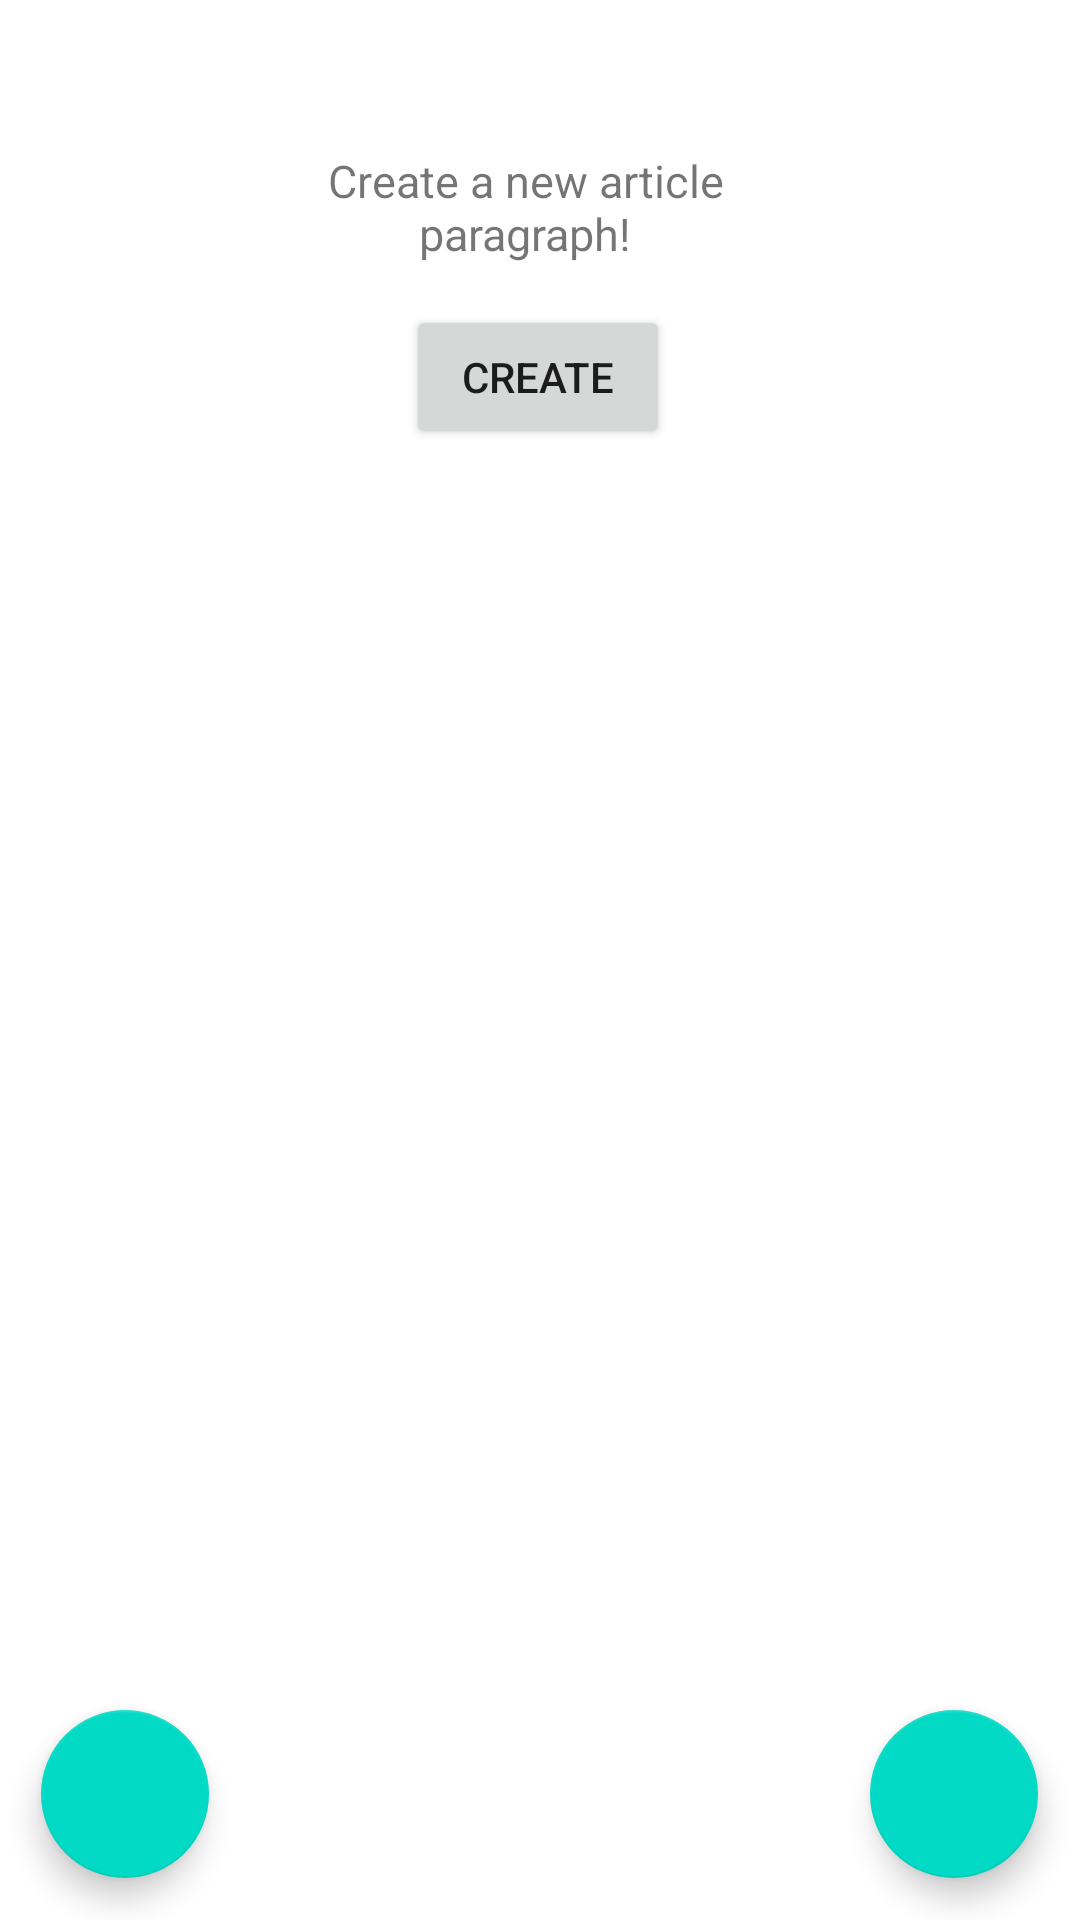

The Android layout XML behind this screen, and the referenced resources:
<!-- AndroidManifest.xml: application theme Theme.BriefingAboutItApp -->
<!-- res/layout/fragment_second.xml -->
<?xml version="1.0" encoding="utf-8"?>
<androidx.constraintlayout.widget.ConstraintLayout xmlns:android="http://schemas.android.com/apk/res/android"
    xmlns:app="http://schemas.android.com/apk/res-auto"
    xmlns:tools="http://schemas.android.com/tools"
    android:layout_width="match_parent"
    android:layout_height="match_parent"
    tools:context=".SecondFragment">

    <TextView
        android:id="@+id/paragraph_creation_instruction_label"
        android:layout_width="185dp"
        android:layout_height="47dp"
        android:layout_marginEnd="36dp"
        android:gravity="center"
        android:text="@string/create_article_button_instruction"
        android:textSize="15sp"
        app:layout_constraintBottom_toBottomOf="parent"
        app:layout_constraintEnd_toEndOf="parent"
        app:layout_constraintHorizontal_bias="0.594"
        app:layout_constraintStart_toStartOf="parent"
        app:layout_constraintTop_toTopOf="parent"
        app:layout_constraintVertical_bias="0.077" />

    <Button
        android:id="@+id/create_paragraph_button"
        android:layout_width="wrap_content"
        android:layout_height="wrap_content"
        android:text="@string/create_string"
        app:layout_constraintBottom_toBottomOf="parent"
        app:layout_constraintEnd_toEndOf="parent"
        app:layout_constraintHorizontal_bias="0.498"
        app:layout_constraintStart_toStartOf="parent"
        app:layout_constraintTop_toTopOf="parent"
        app:layout_constraintVertical_bias="0.172" />


    <androidx.recyclerview.widget.RecyclerView
        android:id="@+id/paragraph_recyclerview"
        android:layout_width="417dp"
        android:layout_height="427dp"
        android:layout_marginStart="1dp"
        android:layout_marginEnd="1dp"
        android:visibility="visible"
        app:layout_constraintBottom_toBottomOf="parent"
        app:layout_constraintEnd_toEndOf="parent"
        app:layout_constraintStart_toStartOf="parent"
        app:layout_constraintTop_toTopOf="parent"
        app:layout_constraintVertical_bias="0.644" />



    <com.google.android.material.floatingactionbutton.FloatingActionButton
        android:id="@+id/goToPicturesPick"
        android:layout_width="wrap_content"
        android:layout_height="wrap_content"
        android:layout_gravity="bottom|end"
        android:contentDescription="@string/goToPicturesPick"
        app:layout_constraintBottom_toBottomOf="parent"
        app:layout_constraintEnd_toEndOf="parent"
        app:layout_constraintHorizontal_bias="0.954"
        app:layout_constraintStart_toStartOf="parent"
        app:layout_constraintTop_toTopOf="parent"
        app:layout_constraintVertical_bias="0.976"
        app:srcCompat="@drawable/next_fragment" />

    <com.google.android.material.floatingactionbutton.FloatingActionButton
        android:id="@+id/returnToTitleEdit"
        android:layout_width="wrap_content"
        android:layout_height="wrap_content"
        android:layout_gravity="bottom|start"
        android:contentDescription="@string/returnToTitleEdit"
        app:layout_constraintBottom_toBottomOf="parent"
        app:layout_constraintEnd_toEndOf="parent"
        app:layout_constraintHorizontal_bias="0.045"
        app:layout_constraintStart_toStartOf="parent"
        app:layout_constraintTop_toTopOf="parent"
        app:layout_constraintVertical_bias="0.976"
        app:srcCompat="@drawable/go_back"/>
</androidx.constraintlayout.widget.ConstraintLayout>
<!-- resources referenced by this layout -->
<resources>
  <string name="create_article_button_instruction">Create a new article paragraph!</string>
  <string name="create_string">Create</string>
  <string name="goToPicturesPick">Picture picker next</string>
  <string name="returnToTitleEdit">Return to title edit</string>
  <style name="Theme.BriefingAboutItApp" parent="Theme.MaterialComponents.DayNight.DarkActionBar">
          
          <item name="colorPrimary">@color/purple_500</item>
          <item name="colorPrimaryVariant">@color/purple_700</item>
          <item name="colorOnPrimary">@color/white</item>
          
          <item name="colorSecondary">@color/teal_200</item>
          <item name="colorSecondaryVariant">@color/teal_700</item>
          <item name="colorOnSecondary">@color/black</item>
          
          <item name="android:statusBarColor">?attr/colorPrimaryVariant</item>
          
      </style>
  <!-- not gathered from this repository: default colours our renderer supplied (Android Studio template values) -->
  <color name="purple_500">#FF6200EE</color>
  <color name="purple_700">#FF3700B3</color>
  <color name="teal_200">#FF03DAC5</color>
  <color name="teal_700">#FF018786</color>
  <color name="black">#FF000000</color>
  <color name="white">#FFFFFFFF</color>
</resources>
